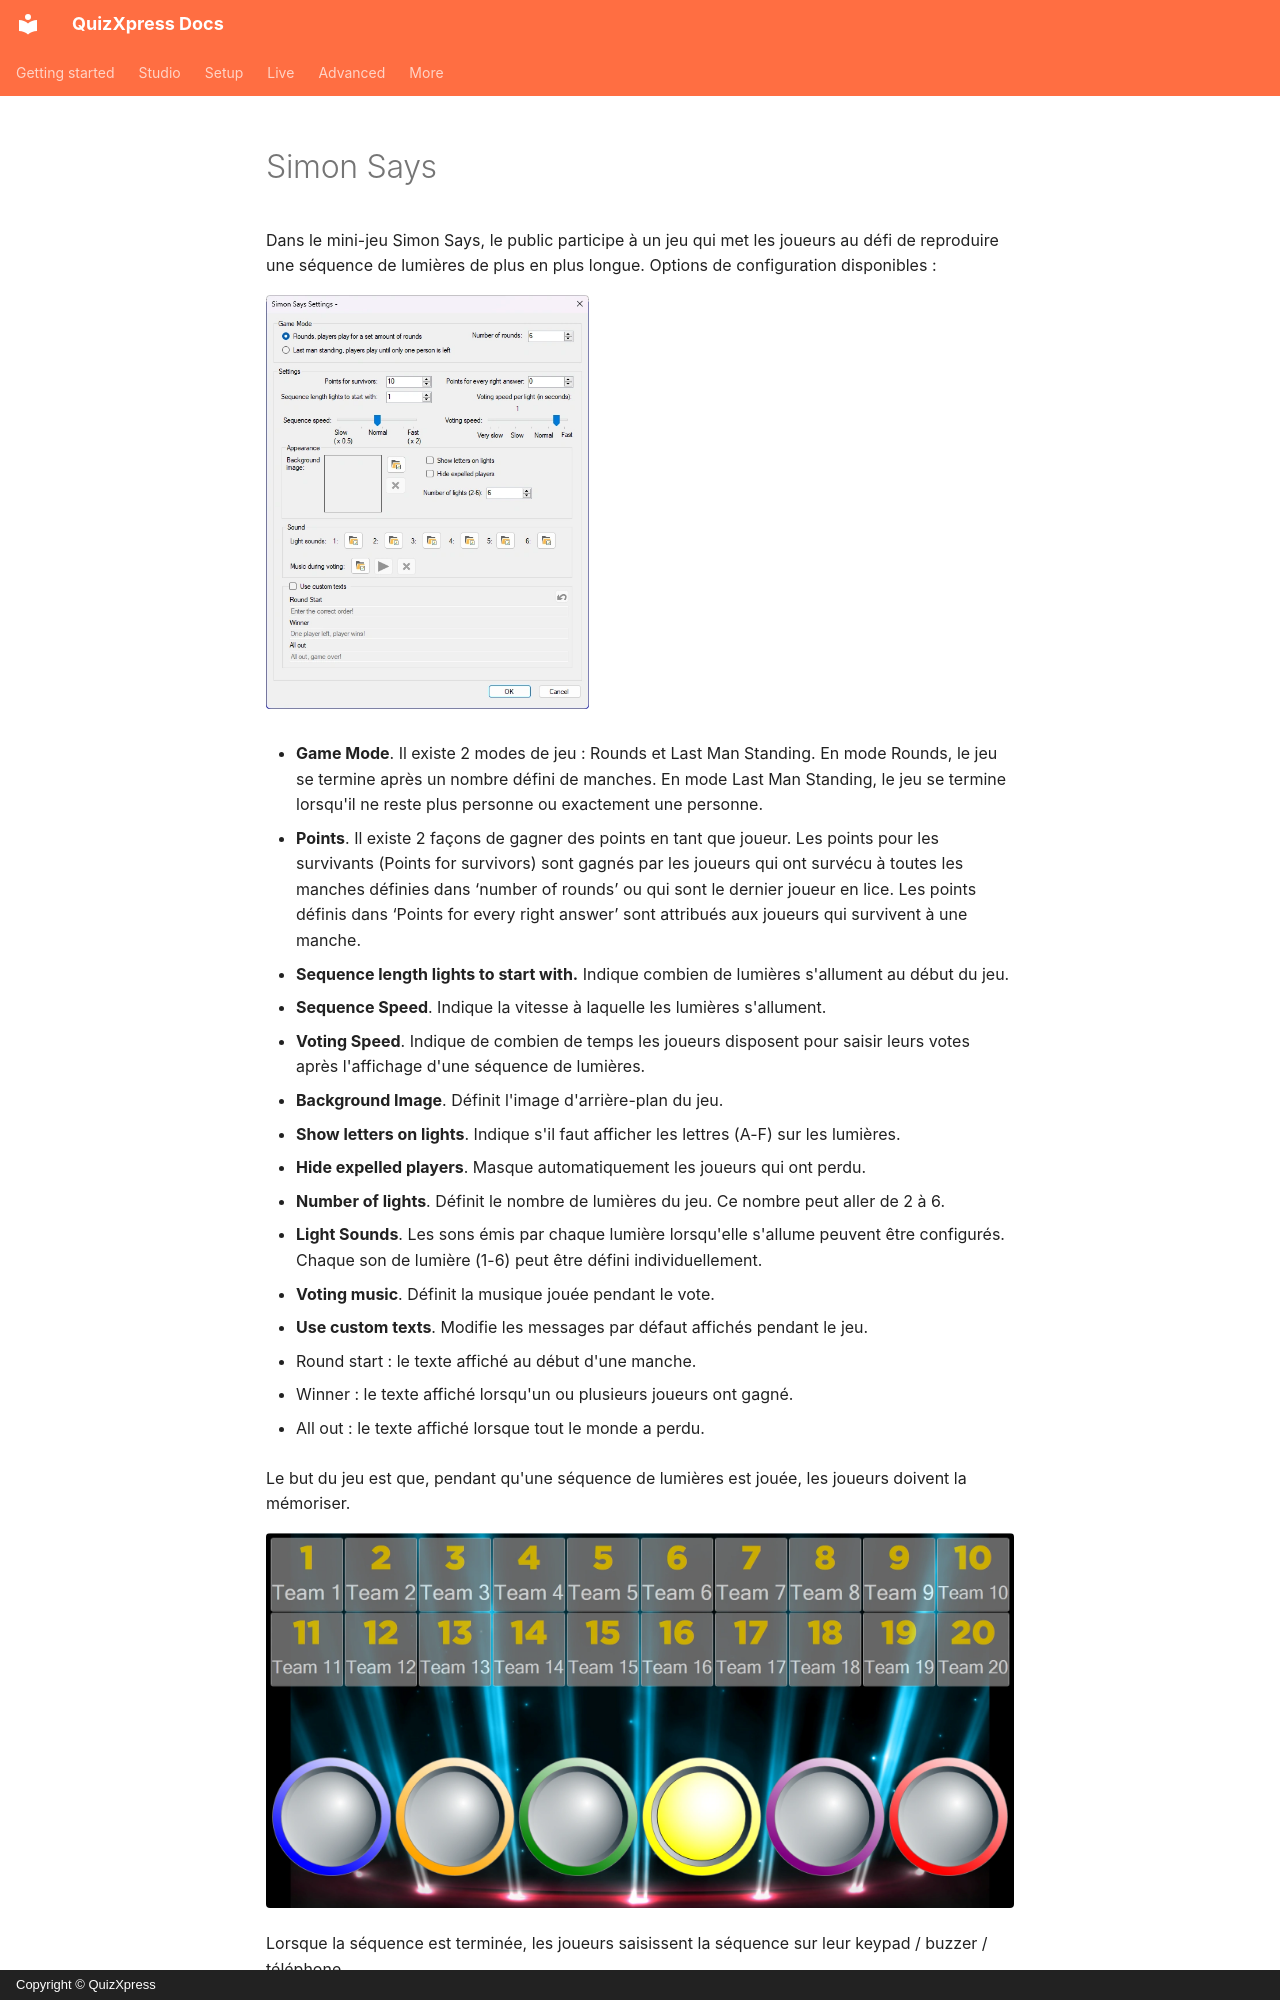

repository: gameshowcrew/quizxpress-docs · page: studio/mini-games/simon-says.fr/index.html · generator: mkdocs · copyright: Copyright © QuizXpress

# Simon Says

Dans le mini-jeu Simon Says, le public participe à un jeu qui met les joueurs au défi de reproduire une séquence de lumières de plus en plus longue. Options de configuration disponibles :

![](../../assets/images/image154.webp){ width="323" loading=lazy }

- **Game Mode**. Il existe 2 modes de jeu : Rounds et Last Man Standing. En mode Rounds, le jeu se termine après un nombre défini de manches. En mode Last Man Standing, le jeu se termine lorsqu'il ne reste plus personne ou exactement une personne.

- **Points**. Il existe 2 façons de gagner des points en tant que joueur. Les points pour les survivants (Points for survivors) sont gagnés par les joueurs qui ont survécu à toutes les manches définies dans ‘number of rounds’ ou qui sont le dernier joueur en lice. Les points définis dans ‘Points for every right answer’ sont attribués aux joueurs qui survivent à une manche.

- **Sequence length lights to start with.** Indique combien de lumières s'allument au début du jeu.

- **Sequence Speed**. Indique la vitesse à laquelle les lumières s'allument.

- **Voting Speed**. Indique de combien de temps les joueurs disposent pour saisir leurs votes après l'affichage d'une séquence de lumières.

- **Background Image**. Définit l'image d'arrière-plan du jeu.

- **Show letters on lights**. Indique s'il faut afficher les lettres (A-F) sur les lumières.

- **Hide expelled players**. Masque automatiquement les joueurs qui ont perdu.

- **Number of lights**. Définit le nombre de lumières du jeu. Ce nombre peut aller de 2 à 6.

- **Light Sounds**. Les sons émis par chaque lumière lorsqu'elle s'allume peuvent être configurés. Chaque son de lumière (1-6) peut être défini individuellement.

- **Voting music**. Définit la musique jouée pendant le vote.
